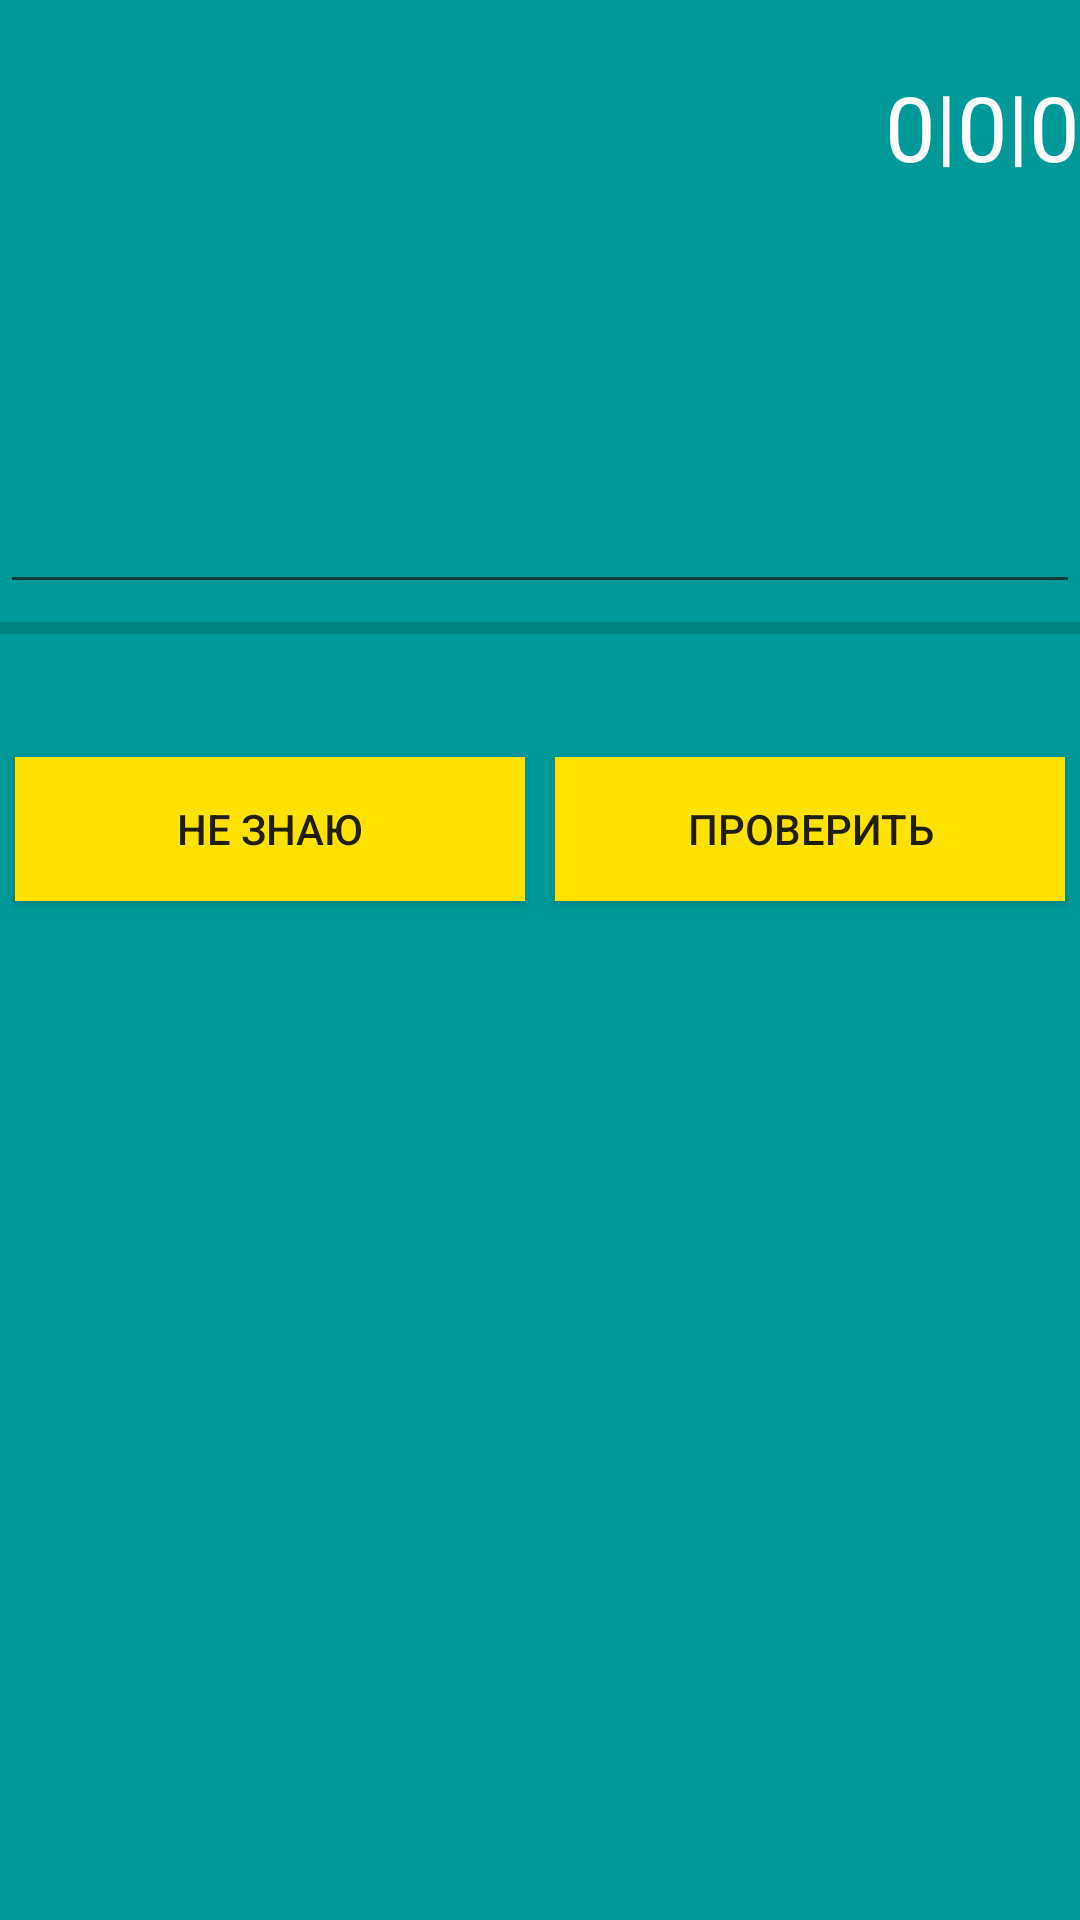

Write the Android layout XML for this screen, with the resource values it uses.
<!-- AndroidManifest.xml: application theme AppTheme -->
<!-- res/layout/manuallymode_layout.xml -->
<?xml version="1.0" encoding="utf-8"?>
<RelativeLayout xmlns:android="http://schemas.android.com/apk/res/android"
    android:layout_width="match_parent"
    android:layout_height="match_parent"
    android:background="@color/layout_bg">


    <LinearLayout
        android:orientation="vertical"
        android:layout_width="match_parent"
        android:layout_height="match_parent"
        android:weightSum="1"
        android:gravity="top"
        android:layout_alignParentEnd="false"
        >

        <LinearLayout
            android:orientation="horizontal"
            android:layout_width="fill_parent"
            android:layout_height="wrap_content"
            android:id="@+id/linearLayout3"
            android:weightSum="1"
            android:layout_weight="0.14"
            android:gravity="bottom|center|right"
            android:layout_gravity="center">

            <TextView
                android:layout_width="wrap_content"
                android:layout_height="wrap_content"
                android:text="0"
                android:id="@+id/textView2"
                android:layout_marginBottom="31dp"
                android:textAppearance="@style/Base.TextAppearance.AppCompat.Large"
                android:textColor="@color/white_color"
                android:textSize="30sp"/>

            <TextView
                android:layout_width="wrap_content"
                android:layout_height="wrap_content"
                android:id="@+id/textView3"
                android:layout_marginBottom="33dp"
                android:textAppearance="@style/Base.TextAppearance.AppCompat.Large"
                android:text="|"
                android:textSize="28sp"
                android:textColor="@color/white_color" />

            <TextView
                android:layout_width="wrap_content"
                android:layout_height="wrap_content"
                android:text="0"
                android:id="@+id/textView4"
                android:layout_marginBottom="31dp"
                android:textAppearance="@style/Base.TextAppearance.AppCompat.Large"
                android:textColor="@color/white_color"
                android:textSize="30sp"/>

            <TextView
                android:layout_width="wrap_content"
                android:layout_height="wrap_content"
                android:text="|"
                android:textSize="28sp"
                android:id="@+id/textView5"
                android:layout_marginBottom="33dp"
                android:textAppearance="@style/Base.TextAppearance.AppCompat.Large"
                android:textColor="@color/white_color" />

            <TextView
                android:layout_width="wrap_content"
                android:layout_height="wrap_content"
                android:text="0"
                android:id="@+id/textView6"
                android:layout_marginBottom="31dp"
                android:textAppearance="@style/Base.TextAppearance.AppCompat.Large"
                android:textColor="@color/white_color"
                android:textSize="30sp" />

        </LinearLayout>

        <LinearLayout
            android:orientation="vertical"
            android:layout_width="match_parent"
            android:layout_height="wrap_content"
            android:gravity="top|center"
            android:weightSum="1"
            android:layout_weight="0.04">

            <TextView
                android:layout_width="fill_parent"
                android:layout_height="wrap_content"
                android:textAppearance="?android:attr/textAppearanceLarge"
                android:id="@+id/countryName"
                android:layout_gravity="center"
                android:gravity="center"
                android:paddingBottom="5dp"
                android:textColor="@color/text_color" />

            <EditText
                android:layout_width="fill_parent"
                android:layout_height="wrap_content"
                android:id="@+id/editText"
                android:layout_gravity="center"
                android:gravity="center"
                android:inputType="text"
                android:textColor="@color/text_color"
                android:textCursorDrawable="@null"/>

            <ProgressBar
                style="?android:attr/progressBarStyleHorizontal"
                android:layout_width="match_parent"
                android:layout_height="wrap_content"
                android:id="@+id/progressBar"
                android:indeterminate="false"
                android:paddingBottom="30dp" />

            <LinearLayout
                android:orientation="horizontal"
                android:layout_width="match_parent"
                android:layout_height="0dp"
                android:weightSum="1"
                android:layout_weight="1"
                android:id="@+id/linearLayout4" >

                <Button
                    android:layout_width="0dp"
                    android:layout_height="wrap_content"
                    android:id="@+id/button"
                    android:layout_weight="0.5"
                    android:background="@color/btn_bg"
                    android:layout_margin="5dp"
                    android:text="@string/dont_know" />

                <Button
                    android:layout_width="0dp"
                    android:layout_height="wrap_content"
                    android:id="@+id/button2"
                    android:layout_weight="0.5"
                    android:background="@color/btn_bg"
                    android:layout_margin="5dp"
                    android:text="@string/check" />
            </LinearLayout>

        </LinearLayout>

    </LinearLayout>

</RelativeLayout>
<!-- resources referenced by this layout -->
<resources>
  <color name="btn_bg">#FFE200</color>
  <color name="layout_bg">#009999</color>
  <color name="text_color">#ffffff</color>
  <color name="white_color">#fff</color>
  <string name="check">Проверить</string>
  <string name="dont_know">Не знаю</string>
  <style name="AppTheme" parent="Theme.AppCompat.Light.DarkActionBar">
          
      </style>
</resources>
